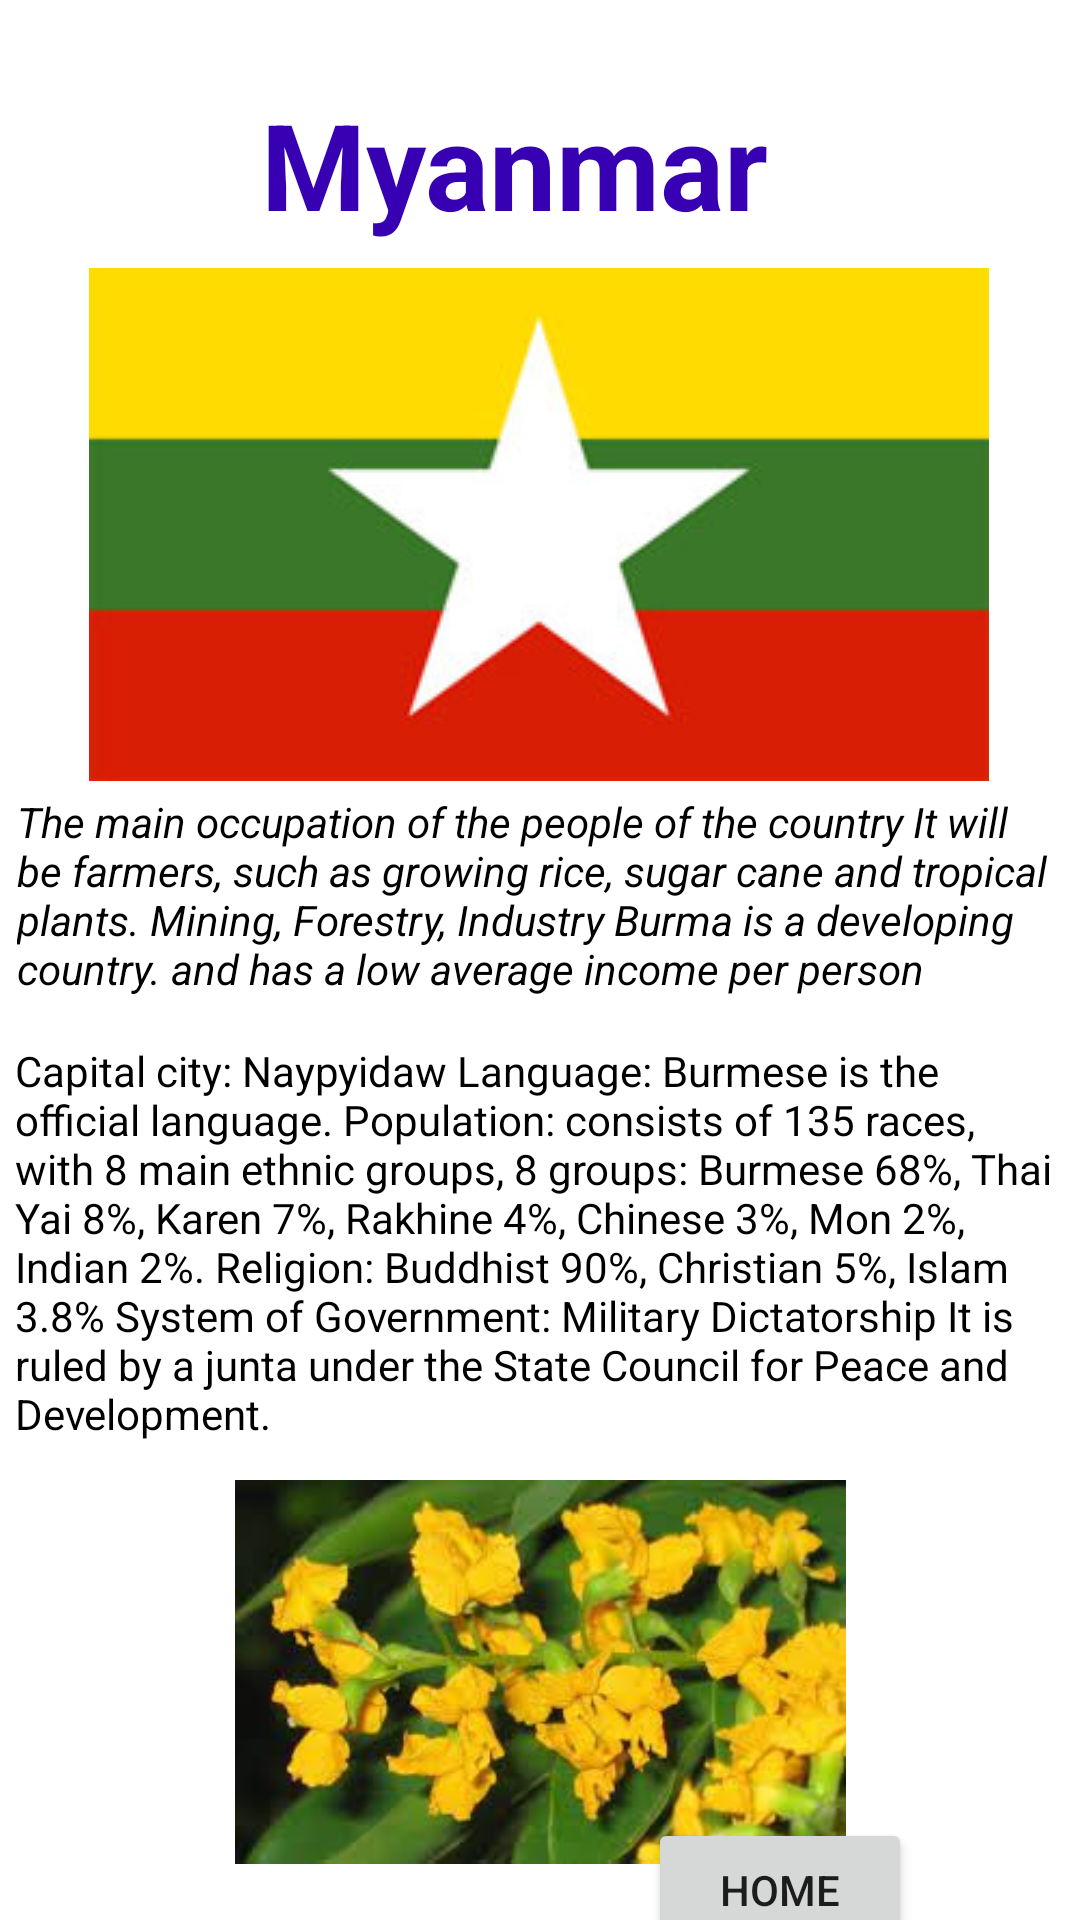

Produce the Android XML layout that renders to this screen, including the resource entries it uses.
<!-- AndroidManifest.xml: application theme Theme.ASEAN -->
<!-- res/layout/activity_page6.xml -->
<?xml version="1.0" encoding="utf-8"?>
<androidx.constraintlayout.widget.ConstraintLayout xmlns:android="http://schemas.android.com/apk/res/android"
    xmlns:app="http://schemas.android.com/apk/res-auto"
    xmlns:tools="http://schemas.android.com/tools"
    android:layout_width="match_parent"
    android:layout_height="match_parent"
    tools:context=".page6">

    <TextView
        android:id="@+id/textView"
        android:layout_width="wrap_content"
        android:layout_height="wrap_content"
        android:layout_marginTop="28dp"
        android:text="Myanmar"
        android:textColor="@color/design_default_color_primary_dark"
        android:textSize="40dp"
        android:textStyle="bold"
        app:layout_constraintEnd_toEndOf="parent"
        app:layout_constraintHorizontal_bias="0.456"
        app:layout_constraintStart_toStartOf="parent"
        app:layout_constraintTop_toTopOf="parent" />

    <ImageView
        android:id="@+id/imageView13"
        android:layout_width="wrap_content"
        android:layout_height="wrap_content"
        android:layout_marginTop="8dp"
        app:layout_constraintEnd_toEndOf="parent"
        app:layout_constraintHorizontal_bias="0.495"
        app:layout_constraintStart_toStartOf="parent"
        app:layout_constraintTop_toBottomOf="@+id/textView"
        app:srcCompat="@drawable/img_5" />

    <TextView
        android:id="@+id/textView14"
        android:layout_width="349dp"
        android:layout_height="79dp"
        android:layout_marginTop="4dp"
        android:text="The main occupation of the people of the country It will be farmers, such as growing rice, sugar cane and tropical plants. Mining, Forestry, Industry Burma is a developing country. and has a low average income per person"
        android:textColor="@color/black"
        android:textStyle="italic"
        app:layout_constraintEnd_toEndOf="parent"
        app:layout_constraintStart_toStartOf="parent"
        app:layout_constraintTop_toBottomOf="@+id/imageView13" />

    <TextView
        android:id="@+id/textView15"
        android:layout_width="350dp"
        android:layout_height="142dp"
        android:layout_marginTop="4dp"
        android:text="Capital city: Naypyidaw
Language: Burmese is the official language.
Population: consists of 135 races, with 8 main ethnic groups, 8 groups: Burmese 68%, Thai Yai 8%, Karen 7%, Rakhine 4%, Chinese 3%, Mon 2%, Indian 2%.
Religion: Buddhist 90%, Christian 5%, Islam 3.8%
System of Government: Military Dictatorship It is ruled by a junta under the State Council for Peace and Development."
        android:textColor="@color/black"
        app:layout_constraintEnd_toEndOf="parent"
        app:layout_constraintHorizontal_bias="0.49"
        app:layout_constraintStart_toStartOf="parent"
        app:layout_constraintTop_toBottomOf="@+id/textView14" />

    <ImageView
        android:id="@+id/imageView14"
        android:layout_width="245dp"
        android:layout_height="128dp"
        android:layout_marginTop="4dp"
        app:layout_constraintEnd_toEndOf="parent"
        app:layout_constraintStart_toStartOf="parent"
        app:layout_constraintTop_toBottomOf="@+id/textView15"
        app:srcCompat="@drawable/img_14" />

    <Button
        android:id="@+id/buttonb6"
        android:layout_width="wrap_content"
        android:layout_height="wrap_content"
        android:layout_marginStart="72dp"

        android:layout_marginTop="32dp"
        android:text="back"
        app:layout_constraintStart_toStartOf="parent"
        app:layout_constraintTop_toBottomOf="@+id/imageView14" />

    <Button
        android:id="@+id/button"
        android:layout_width="wrap_content"
        android:layout_height="wrap_content"
        android:layout_marginEnd="56dp"
        android:text="home"
        app:layout_constraintBottom_toBottomOf="parent"
        app:layout_constraintEnd_toEndOf="parent"
        app:layout_constraintTop_toBottomOf="@+id/imageView14"
        app:layout_constraintVertical_bias="0.524" />


</androidx.constraintlayout.widget.ConstraintLayout>
<!-- resources referenced by this layout -->
<resources>
  <color name="black">#FF000000</color>
  <!-- drawable img_14: png bitmap (drawable-v24, 133658 bytes) -->
  <!-- drawable img_5: png bitmap (drawable-v24, 13039 bytes) -->
  <style name="Theme.ASEAN" parent="Theme.MaterialComponents.DayNight.DarkActionBar">
          
          <item name="colorPrimary">@color/purple_500</item>
          <item name="colorPrimaryVariant">@color/purple_700</item>
          <item name="colorOnPrimary">@color/white</item>
          
          <item name="colorSecondary">@color/teal_200</item>
          <item name="colorSecondaryVariant">@color/teal_700</item>
          <item name="colorOnSecondary">@color/black</item>
          
          <item name="android:statusBarColor" tools:targetApi="l">?attr/colorPrimaryVariant</item>
          
      </style>
  <color name="purple_500">#FF6200EE</color>
  <color name="purple_700">#FF3700B3</color>
  <color name="white">#FFFFFFFF</color>
  <color name="teal_200">#FF03DAC5</color>
  <color name="teal_700">#FF018786</color>
</resources>
